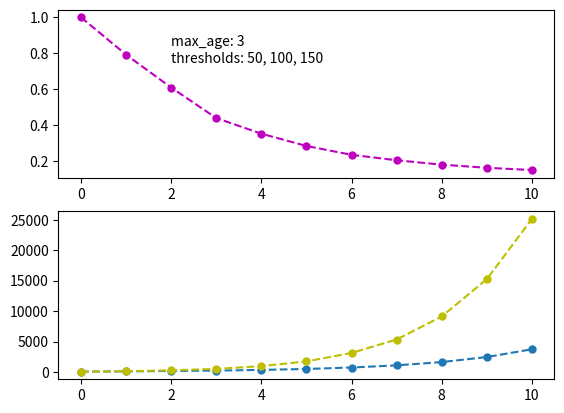

The script that saved this image:
from __future__ import print_function
from matplotlib import pyplot as plt
import random
import string

class bird:
    ''' class for individual birds '''
    _win       = 50
    _wounds    = -100
    _timewaste = -10
    _max_age   = 3
    _litter_thr1 = 50
    _litter_thr2 = 100
    _litter_thr3 = 150
    _duels_rules = {('dove', 'dove'):(_win+_timewaste, _timewaste),
                   ('dove', 'hawk'):(0, _win),
                   ('hawk', 'dove'):(_win, 0),
                   ('hawk', 'hawk'):(_win ,_wounds)}

    def __init__(self, species):
        ''' bird's characteristics '''
        self.species = species
        self.age     = 0
        self.HP      = 50

    def duel(self, opponent):
        ''' duel between 2 individuals '''
        results     = bird._duels_rules[self.species, opponent.species]
        self.HP     += results[0]
        opponent.HP += results[1]
        # print('duel: {} {}:{:d} vs {} {}:{:d}'.format(self.species, self.ID, self.HP, 
        #                                         opponent.species, opponent.ID, opponent.HP))

    def litter(self):
        ''' litter size, dependant on HP'''
        if self.HP < bird._litter_thr1:
            return 0
        if self.HP < bird._litter_thr2:
            return 1
        if self.HP < bird._litter_thr3:
            return 2
        else:
            return 3

class population:
    _evolution_time  = 10 
    _limit = 400000
    # percentage of population perished during mass extinction
    _extinction_factors = [ 0.6, 0.7, 0.8, 0.9]
    # number of duels wrt number of members
    _duels_percentage = 0.5
    ''' class for a population of birds '''
    def __init__(self):
        ''' population composition '''
        n_doves = 50
        n_all   = 100
        self.species = {'dove': 0, 'hawk' : 0, 'all' : 0}
        # data for the plots
        self.ratio = []
        self.doves = []
        self.hawks = []
        species = ['dove', 'hawk']
        self.members = []
        for i in range(n_all):
            index = i in range(n_doves, n_all)
            spec = species[index] 
            self.add_member(spec)

    def add_member(self, species):
        ''' adds a new member to the population '''
        member = bird(species)
        self.members.append(member)
        self.species[species] += 1
        self.species['all'  ] += 1

    def remove_member(self, index):
        ''' remove the given member from the population '''
        species = self.members[index].species
        del self.members[index]
        self.species[species] -= 1
        self.species['all']   -= 1

    def reproduction(self):
        ''' reproduction of individuals depending on their HP '''
        print('-> reproduction')
        # copy the original list
        members = list(self.members)
        for member in members:
            litter_size = member.litter()
            # print('{} {} of HP:{:d} has {:d} children'.format(member.species, member.ID, member.HP, litter_size))
            for _ in range(litter_size):
                species = member.species
                self.add_member(species)

    def mass_extinction(self):
        ''' if population is overcrowded '''
        if self.species['all'] > population._limit:
            self.print_members()
            extinction_factor = random.choice(population._extinction_factors)
            print('->>> MASS EXTINCTION <<<-')
            print('extinction factor: ', extinction_factor)
            fatalities = int(extinction_factor*all_members)
            for _ in range(fatalities):
                index  = random.choice(range(self.species['all']))
                self.remove_member(index)

    def extinction(self):
        ''' old and injured members die out, others get older '''
        print('-> extinction')
        # died = 0
        members = list(self.members)
        index = 0
        for member in members:
            member.age += 1
            if member.HP < 0 or member.age == bird._max_age:
                self.remove_member(index)
            else:
                index += 1
                # died += 1
        # print('died: ', died)

    def duels(self):
        ''' set up duels between pairs of members '''
        n_duels = int(population._duels_percentage*self.species['all'])
        print('-> duels')
        # print('=== {} duels ==='.format(n_duels))
        indices = range(self.species['all'])
        for i in range(n_duels):
            # if i%1000 == 0:
            #     print('duel {} out of {}'.format(i, n_duels))
            player1_index = random.choice(indices)
            player2_index = random.choice(indices)
            while player2_index == player1_index:
                player2_index = random.choice(indices)
            self.members[player1_index].duel(self.members[player2_index])

    def update_plot_data(self):
        ''' update info about the number of each species '''
        doves = self.species['dove']
        hawks = self.species['hawk']
        self.doves.append(doves)
        self.hawks.append(hawks)
        self.ratio.append(float(doves)/float(hawks))

    def prepare_plots(self):
        ''' prepares plots '''
        plotpath = 'plots/ratio.png'
        f, (ax1, ax2) = plt.subplots(2,1)
        ax1.plot(self.ratio, 'mo--', ms=5)
        # ax1.xlabel('epochs')
        # ax1.ylabel('ratios')
        ax1.text(2, 0.75, 'max_age: {}\nthresholds: {}, {}, {}'.format(bird._max_age, 
            bird._litter_thr1, bird._litter_thr2, bird._litter_thr3))
        ax2.plot(self.doves, 'o--', ms=5)
        # ax2.xlabel('epochs')
        # ax2.ylabel('doves')
        ax2.plot(self.hawks, 'yo--', ms=5)
        # ax3.xlabel('epochs')
        # ax3.ylabel('hawks')
        plt.show()
        # plt.savefig(plotpath)

    def introduce_perturbation(self):
        ''' check if a one-species population is stable '''
        ''' by adding an admixture of the other species '''
        pass

    def print_members(self):
        ''' print members '''
        # print('=== print members ===')
        species = self.species
        print('all: ', species['all'], 'doves: ', species['dove'], 'hawks: ', species['hawk'])
        # for member in list(self.members.values()):
        #     print(member.ID, member.species, member.HP, member.age)

    def evolution(self):
        ''' simulates the evolution of the population '''
        self.update_plot_data()
        for epoch in range(population._evolution_time):
            print('======== epoch: {} ========'.format(epoch))
            self.print_members()
            self.duels()
            self.extinction()
            self.reproduction()
            self.mass_extinction()
            self.update_plot_data()
        self.print_members()
        self.prepare_plots()


def main():
    ''' main '''
    my_population = population()
    my_population.evolution()
    # for member in my_population.members.values():
    #     print(member.ID, member.species)
    

if __name__ == '__main__':
    main()
